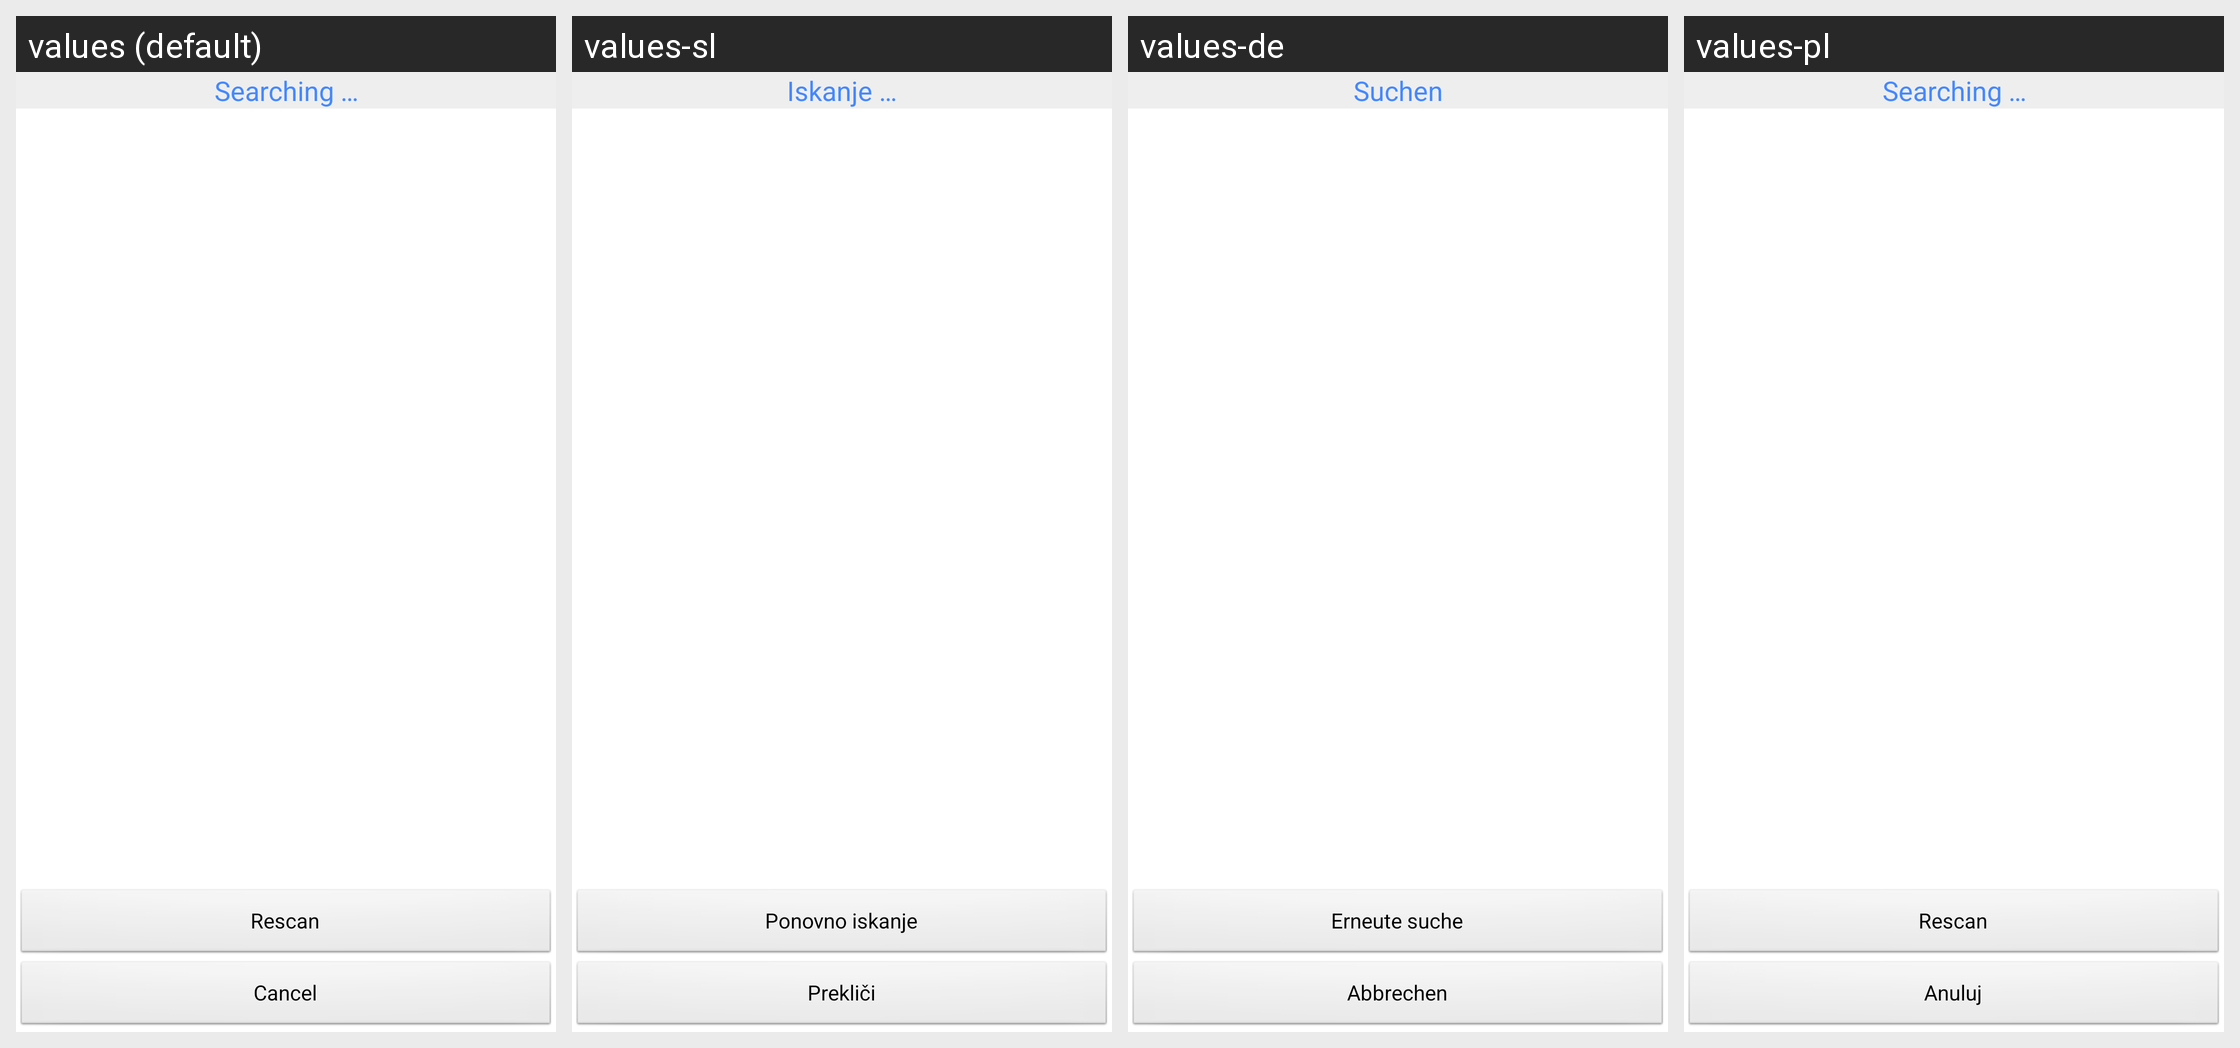

Locale-by-locale string values for the Android screen shown in this grid:
Android screen res/layout/dialog_bt_scan.xml rendered under 4 locales, left to right: values (default), values-sl, values-de, values-pl. Device: Nexus 5 (rendered at 1080×1920; each locale shown at half size, 540×960, under a caption strip naming it); theme AppThemeBlack.
Other locales in the repository, not shown: values-fa-rIR, values-fr, values-hr, values-it, values-mx, values-zh-rCN, values-zh-rTW.
Strings drawn on this screen, with the default value and each locale's value (text and hints the layout hard-codes, and strings that could not be matched under every locale, appear in the picture but are not listed):

searching
  values: Searching …
  values-sl: Iskanje …
  values-de: Suchen
  values-pl: Searching …

rescan
  values: Rescan
  values-sl: Ponovno iskanje
  values-de: Erneute suche
  values-pl: Rescan

cancel
  values: Cancel
  values-sl: Prekliči
  values-de: Abbrechen
  values-pl: Anuluj
